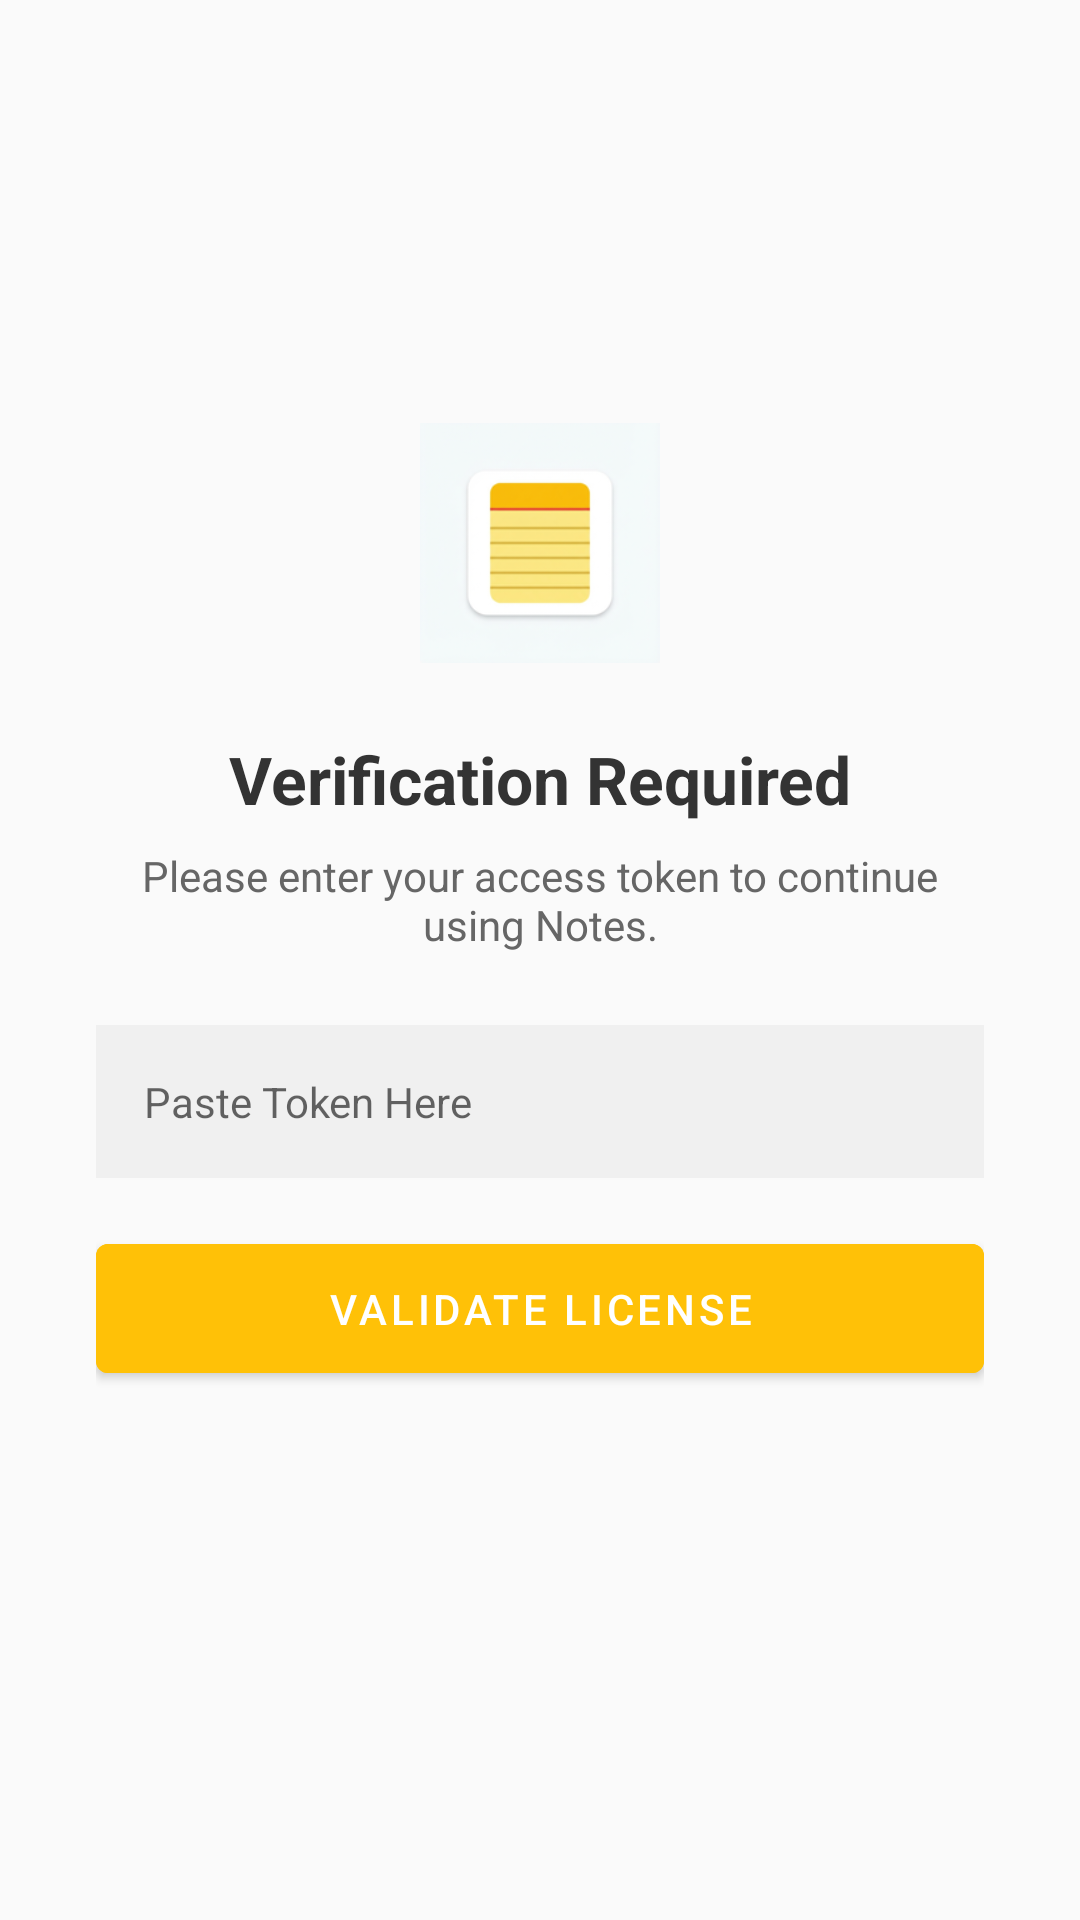

Produce the Android XML layout that renders to this screen, including the resource entries it uses.
<!-- AndroidManifest.xml: application theme Theme.TelegramSender -->
<!-- res/layout/activity_token.xml -->
<?xml version="1.0" encoding="utf-8"?>
<LinearLayout xmlns:android="http://schemas.android.com/apk/res/android"
    android:layout_width="match_parent"
    android:layout_height="match_parent"
    android:orientation="vertical"
    android:gravity="center"
    android:padding="32dp"
    android:background="#FAFAFA">

    <ImageView
        android:layout_width="80dp"
        android:layout_height="80dp"
        android:src="@mipmap/ic_launcher"
        android:layout_marginBottom="24dp"/>

    <TextView
        android:layout_width="wrap_content"
        android:layout_height="wrap_content"
        android:text="Verification Required"
        android:textSize="22sp"
        android:textStyle="bold"
        android:textColor="#333333"
        android:layout_marginBottom="8dp"/>

    <TextView
        android:layout_width="wrap_content"
        android:layout_height="wrap_content"
        android:text="Please enter your access token to continue using Notes."
        android:textSize="14sp"
        android:textColor="#666666"
        android:gravity="center"
        android:layout_marginBottom="24dp"/>

    <EditText
        android:id="@+id/tokenInput"
        android:layout_width="match_parent"
        android:layout_height="wrap_content"
        android:hint="Paste Token Here"
        android:padding="16dp"
        android:background="#F0F0F0"
        android:layout_marginBottom="16dp"
        android:textColor="#000000"
        android:textSize="14sp"/>

    <Button
        android:id="@+id/validateButton"
        android:layout_width="match_parent"
        android:layout_height="wrap_content"
        android:text="Validate License"
        android:backgroundTint="#FFC107"
        android:textColor="#FFFFFF"
        android:padding="12dp"/>
    
    <TextView
        android:id="@+id/statusText"
        android:layout_width="wrap_content"
        android:layout_height="wrap_content"
        android:text=""
        android:textColor="#D32F2F"
        android:layout_marginTop="16dp"/>

</LinearLayout>
<!-- resources referenced by this layout -->
<resources>
  <!-- mipmap ic_launcher: png bitmap (mipmap-hdpi, 362139 bytes) -->
  <style name="Theme.TelegramSender" parent="Theme.MaterialComponents.DayNight.NoActionBar">
          
          <item name="colorPrimary">@color/purple_500</item>
          <item name="colorPrimaryVariant">@color/purple_700</item>
          <item name="colorOnPrimary">@color/white</item>
          
          <item name="colorSecondary">@color/teal_200</item>
          <item name="colorSecondaryVariant">@color/teal_700</item>
          <item name="colorOnSecondary">@color/black</item>
          
          <item name="android:statusBarColor">?attr/colorPrimaryVariant</item>
      </style>
  <color name="purple_500">#FF6200EE</color>
  <color name="purple_700">#FF3700B3</color>
  <color name="white">#FFFFFFFF</color>
  <color name="teal_200">#FF03DAC5</color>
  <color name="teal_700">#FF018786</color>
  <color name="black">#FF000000</color>
</resources>
